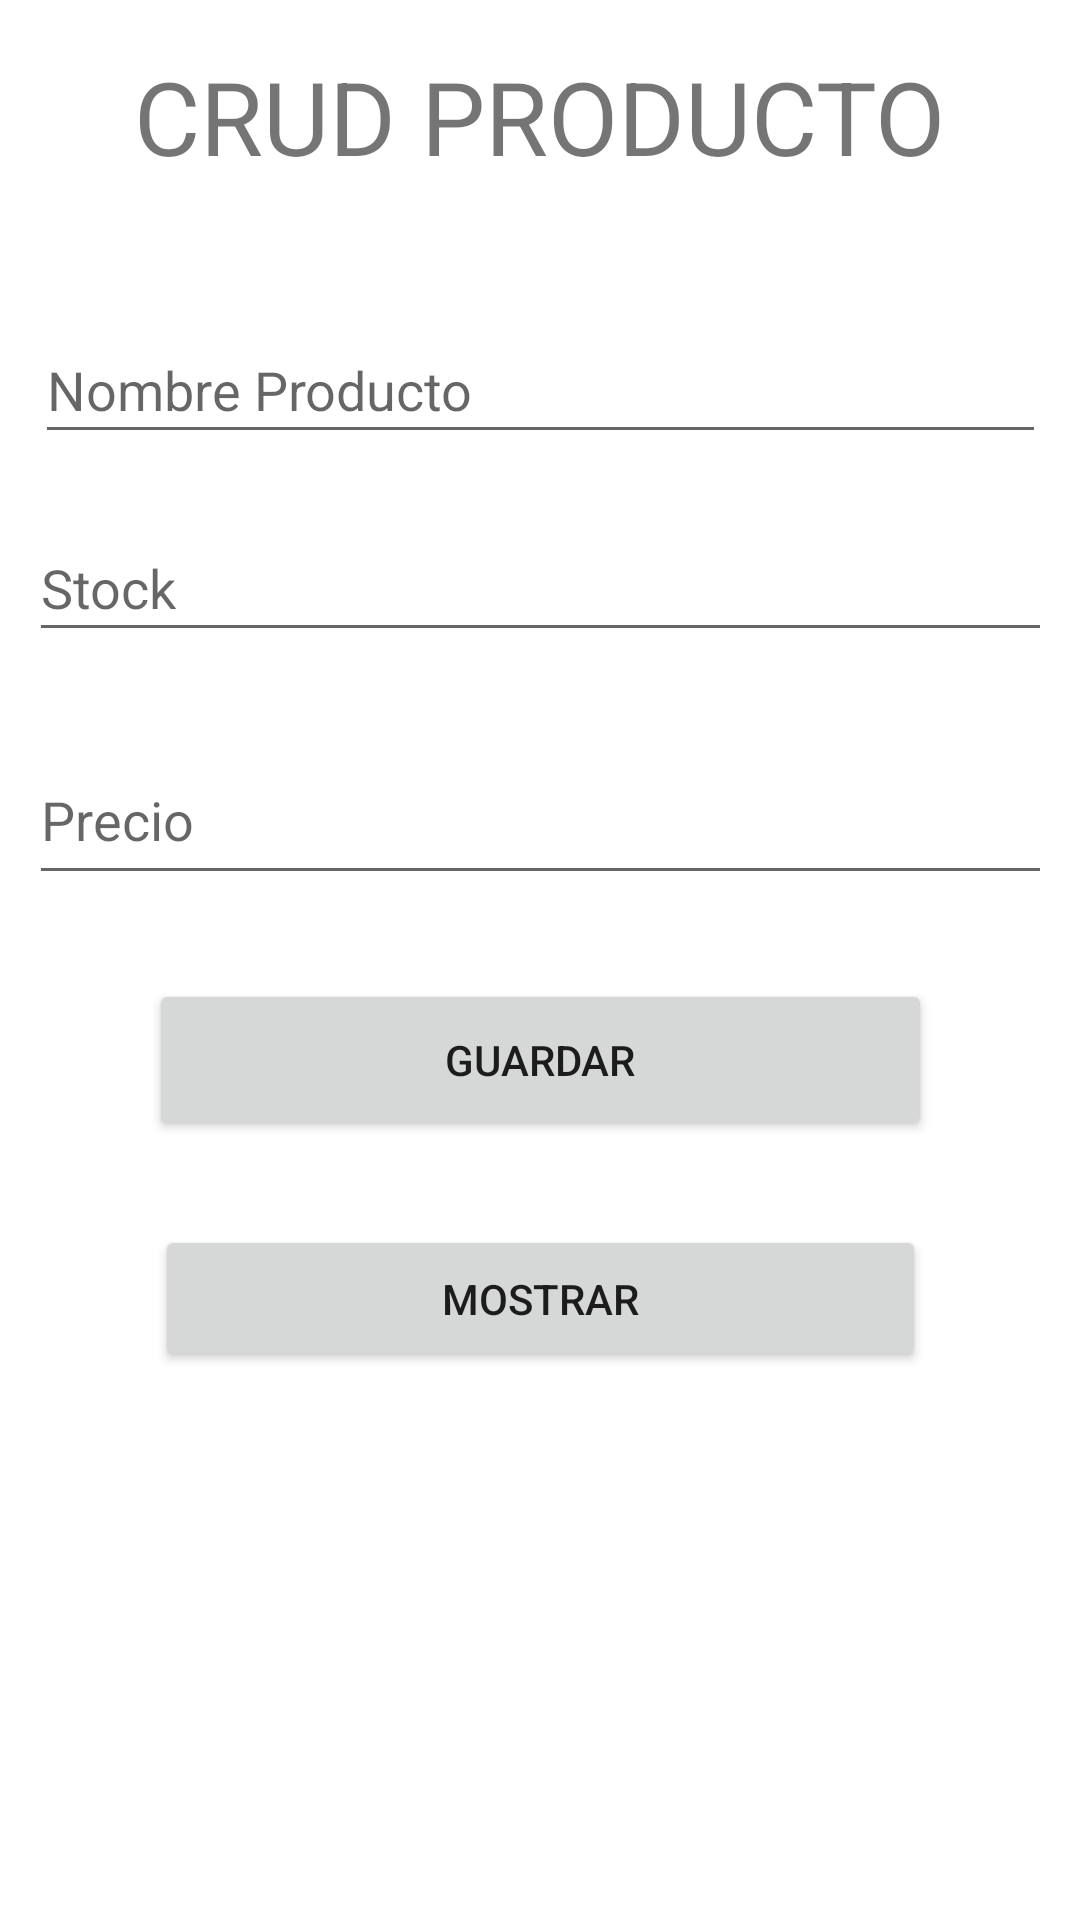

Here is an Android app screen rendered from its layout file. Give the layout XML and the strings, colors and styles it references.
<!-- AndroidManifest.xml: application theme Theme.CrudProducto -->
<!-- res/layout/activity_main.xml -->
<?xml version="1.0" encoding="utf-8"?>
<androidx.constraintlayout.widget.ConstraintLayout xmlns:android="http://schemas.android.com/apk/res/android"
    xmlns:app="http://schemas.android.com/apk/res-auto"
    xmlns:tools="http://schemas.android.com/tools"
    android:layout_width="match_parent"
    android:layout_height="match_parent"
    tools:context=".MainActivity">

    <TextView
        android:id="@+id/textView2"
        android:layout_width="wrap_content"
        android:layout_height="wrap_content"
        android:layout_marginTop="16dp"
        android:text="CRUD PRODUCTO"
        android:textSize="34sp"
        app:layout_constraintEnd_toEndOf="parent"
        app:layout_constraintStart_toStartOf="parent"
        app:layout_constraintTop_toTopOf="parent" />

    <EditText
        android:id="@+id/editTextNombre"
        android:layout_width="337dp"
        android:layout_height="46dp"
        android:layout_marginTop="44dp"
        android:ems="10"
        android:hint="Nombre Producto"
        android:inputType="textPersonName"
        app:layout_constraintEnd_toEndOf="parent"
        app:layout_constraintStart_toStartOf="parent"
        app:layout_constraintTop_toBottomOf="@+id/textView2" />

    <EditText
        android:id="@+id/editTextDecimal"
        android:layout_width="341dp"
        android:layout_height="53dp"
        android:layout_marginTop="28dp"
        android:ems="10"
        android:hint="Precio"
        android:inputType="numberDecimal"
        app:layout_constraintEnd_toEndOf="parent"
        app:layout_constraintStart_toStartOf="parent"
        app:layout_constraintTop_toBottomOf="@+id/editTextNumber" />

    <EditText
        android:id="@+id/editTextNumber"
        android:layout_width="341dp"
        android:layout_height="46dp"
        android:layout_marginTop="20dp"
        android:ems="10"
        android:hint="Stock"
        android:inputType="number"
        app:layout_constraintEnd_toEndOf="parent"
        app:layout_constraintStart_toStartOf="parent"
        app:layout_constraintTop_toBottomOf="@+id/editTextNombre" />

    <Button
        android:id="@+id/btnguardar"
        android:layout_width="261dp"
        android:layout_height="54dp"
        android:layout_marginTop="28dp"
        android:text="Guardar"
        app:layout_constraintEnd_toEndOf="parent"
        app:layout_constraintStart_toStartOf="parent"
        app:layout_constraintTop_toBottomOf="@+id/editTextDecimal" />

    <Button
        android:id="@+id/btnmostrar"
        android:layout_width="257dp"
        android:layout_height="49dp"
        android:layout_marginTop="28dp"
        android:text="Mostrar"
        app:layout_constraintEnd_toEndOf="parent"
        app:layout_constraintStart_toStartOf="parent"
        app:layout_constraintTop_toBottomOf="@+id/btnguardar" />
</androidx.constraintlayout.widget.ConstraintLayout>
<!-- resources referenced by this layout -->
<resources>
  <style name="Theme.CrudProducto" parent="Theme.MaterialComponents.DayNight.DarkActionBar">
          
          <item name="colorPrimary">@color/purple_500</item>
          <item name="colorPrimaryVariant">@color/purple_700</item>
          <item name="colorOnPrimary">@color/white</item>
          
          <item name="colorSecondary">@color/teal_200</item>
          <item name="colorSecondaryVariant">@color/teal_700</item>
          <item name="colorOnSecondary">@color/black</item>
          
          <item name="android:statusBarColor" tools:targetApi="l">?attr/colorPrimaryVariant</item>
          
      </style>
  <!-- not gathered from this repository: default colours our renderer supplied (Android Studio template values) -->
  <color name="purple_500">#FF6200EE</color>
  <color name="purple_700">#FF3700B3</color>
  <color name="teal_200">#FF03DAC5</color>
  <color name="teal_700">#FF018786</color>
  <color name="black">#FF000000</color>
  <color name="white">#FFFFFFFF</color>
</resources>
